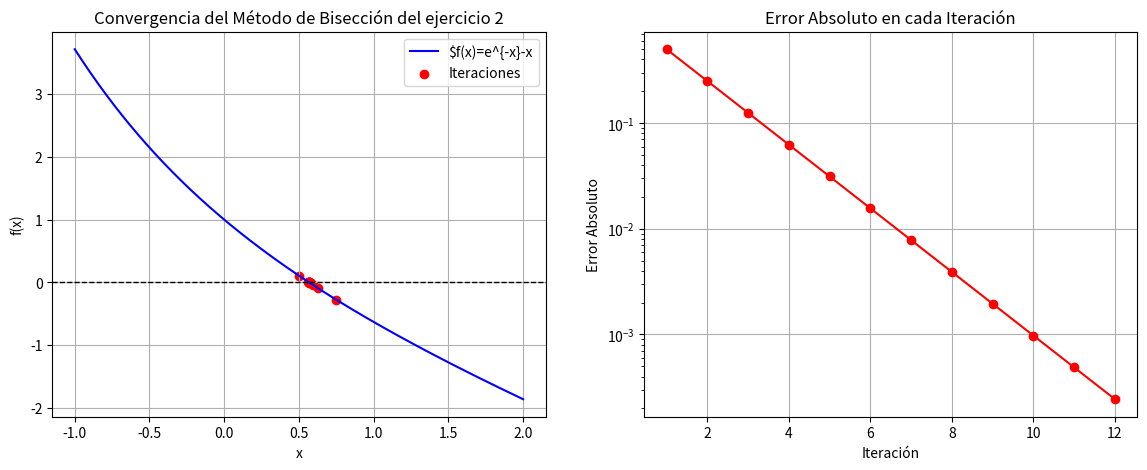

Here is the Python script that generated this plot:
import numpy as np
import matplotlib.pyplot as plt

# Definir la función que va introducirse en
# el esquema del metodo de biseccion
def f(x):
    return np.exp(-x) - x

# Algoritmo numerico del
# Método de Bisección
def biseccion(a, b, tol=1e-5, max_iter=100):
    if f(a) * f(b) >= 0:
        print("El método de bisección no es aplicable en el intervalo dado.")
        return None
    
    iteraciones = []
    errores = []
    c_old = a  # Para calcular errores

    print("\nIteraciones del Método de Bisección:")
    print("Iter |       a       |       b       |       c       |      f(c)      |     Error     ")
    print("-" * 85)

    for i in range(max_iter):
        c = (a + b) / 2
        iteraciones.append(c)
        
        error = abs(c - c_old)
        errores.append(error)

        print(f"{i+1:4d} | {a:.8f} | {b:.8f} | {c:.8f} | {f(c):.8f} | {error:.8e}")

        if abs(f(c)) < tol or error < tol:
            break

        if f(a) * f(c) < 0:
            b = c
        else:
            a = c
        
        c_old = c

    return iteraciones, errores

# Parámetros iniciales
# se introduce el intervalo [a, b]
#a, b = 2, 3
#a, b = 0, 1.5
a, b = 0, 1
iteraciones, errores = biseccion(a, b)

# Crear la figura
fig, ax = plt.subplots(1, 2, figsize=(14, 5))

# Gráfica de la función y la convergencia de iteraciones
x = np.linspace(a - 1, b + 1, 400)
y = f(x)

ax[0].plot(x, y, label=r'$f(x)=e^{-x}-x', color='b')
ax[0].axhline(0, color='k', linestyle='--', linewidth=1)  # Línea en y=0
ax[0].scatter(iteraciones, [f(c) for c in iteraciones], color='red', label='Iteraciones')
ax[0].set_xlabel('x')
ax[0].set_ylabel('f(x)')
ax[0].set_title("Convergencia del Método de Bisección del ejercicio 2")
ax[0].legend()
ax[0].grid()

# Gráfica de convergencia del error
ax[1].plot(range(1, len(errores)+1), errores, marker='o', linestyle='-', color='r')
ax[1].set_yscale("log")  # Escala logarítmica
ax[1].set_xlabel("Iteración")
ax[1].set_ylabel("Error Absoluto")
ax[1].set_title("Error Absoluto en cada Iteración")
ax[1].grid()

# Guardar la figura
plt.savefig("biseccion_convergencia Ejercicio 2.png", dpi=300)
plt.show()
